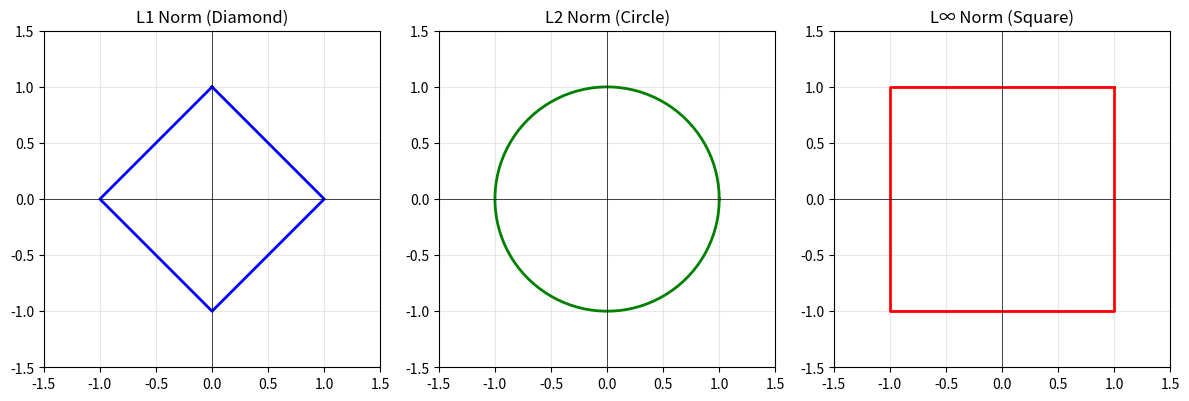

Here is the Python script that generated this plot:
import numpy as np
import matplotlib.pyplot as plt

print("1. VECTOR NORMS (Lp NORMS)")

x = np.array([3, -4, 0, 5, -2])
print(f"\nVector x = {x}")

# L1 Norm (Manhattan)
l1 = np.linalg.norm(x, ord=1)
l1_manual = np.sum(np.abs(x))
print(f"\nL1 Norm (Manhattan): ||x||₁ = Σ|xᵢ| = {l1}")
print(f"  = |3| + |-4| + |0| + |5| + |-2| = {l1_manual}")

# L2 Norm (Euclidean)
l2 = np.linalg.norm(x, ord=2)
l2_manual = np.sqrt(np.sum(x**2))
print(f"\nL2 Norm (Euclidean): ||x||₂ = √(Σxᵢ²) = {l2:.4f}")
print(f"  = √(9 + 16 + 0 + 25 + 4) = √54 = {l2_manual:.4f}")

# L∞ Norm (Max)
linf = np.linalg.norm(x, ord=np.inf)
print(f"\nL∞ Norm (Max): ||x||_∞ = max|xᵢ| = {linf}")

print("2. NORM PROPERTIES")

x = np.array([1, 2, 3])
y = np.array([4, 5, 6])
alpha = -2

print(f"x = {x}")
print(f"y = {y}")
print(f"α = {alpha}")

# Property 2: Scalar multiplication
print(f"\nScalar multiplication: ||αx|| = |α| · ||x||")
print(f"  ||{alpha}x||₂ = {np.linalg.norm(alpha * x):.4f}")
print(f"  |{alpha}| · ||x||₂ = {abs(alpha) * np.linalg.norm(x):.4f}")

# Property 3: Triangle inequality
print(f"\nTriangle inequality: ||x + y|| ≤ ||x|| + ||y||")
print(f"  ||x + y||₂ = {np.linalg.norm(x + y):.4f}")
print(f"  ||x||₂ + ||y||₂ = {np.linalg.norm(x) + np.linalg.norm(y):.4f}")

print("3. UNIT VECTORS (NORMALIZATION)")

x = np.array([3.0, 4.0])
print(f"\nOriginal vector: x = {x}")
print(f"||x||₂ = {np.linalg.norm(x)}")

x_normalized = x / np.linalg.norm(x)
print(f"\nNormalized: x̂ = {x_normalized}")
print(f"||x̂||₂ = {np.linalg.norm(x_normalized):.6f}")

print("4. L1 vs L2 IN REGULARIZATION")

# Demonstrate sparsity
print("\n--- Sparsity Demonstration ---")
# Simulating gradient descent with L1 vs L2

w = np.array([0.5, 0.3, 0.1, -0.05, 0.02])
lambda_reg = 0.1
learning_rate = 0.1

print(f"Original weights: {w}")

# L2 gradient: ∂(||w||₂²)/∂w = 2w
w_l2 = w.copy()
for _ in range(20):
    grad_l2 = 2 * w_l2  # L2 gradient
    w_l2 = w_l2 - learning_rate * lambda_reg * grad_l2

print(f"After L2 regularization: {w_l2}")
print(f"  Number of zeros: {np.sum(np.abs(w_l2) < 1e-6)}")

# L1 gradient: ∂(||w||₁)/∂w = sign(w)
w_l1 = w.copy()
for _ in range(20):
    grad_l1 = np.sign(w_l1)  # L1 gradient
    w_l1 = w_l1 - learning_rate * lambda_reg * grad_l1
    w_l1 = np.where(np.abs(w_l1) < 0.01, 0, w_l1)  # Threshold small values

print(f"After L1 regularization: {w_l1}")
print(f"  Number of zeros: {np.sum(np.abs(w_l1) < 1e-6)}")

print("\n→ L1 produces sparser weights (more zeros)!")

print("5. MATRIX NORMS")

A = np.array([
    [1, 2, 3],
    [4, 5, 6]
])

print(f"\nMatrix A:\n{A}")

# Frobenius norm
frob = np.linalg.norm(A, ord='fro')
frob_manual = np.sqrt(np.sum(A**2))
print(f"\nFrobenius norm: ||A||_F = {frob:.4f}")
print(f"  = √(1² + 2² + 3² + 4² + 5² + 6²) = {frob_manual:.4f}")

# Spectral norm
spectral = np.linalg.norm(A, ord=2)
U, S, Vt = np.linalg.svd(A)
print(f"\nSpectral norm: ||A||₂ = {spectral:.4f}")
print(f"  = largest singular value = {S[0]:.4f}")

# Nuclear norm
nuclear = np.sum(S)
print(f"\nNuclear norm: ||A||_* = {nuclear:.4f}")
print(f"  = sum of singular values = {S[0]:.4f} + {S[1]:.4f}")

print("6. COSINE SIMILARITY")

# Example: Word embeddings
king = np.array([0.8, 0.6, 0.2, 0.1])
queen = np.array([0.75, 0.65, 0.25, 0.15])
apple = np.array([0.1, 0.2, 0.8, 0.7])

def cosine_similarity(a, b):
    return np.dot(a, b) / (np.linalg.norm(a) * np.linalg.norm(b))

print(f"\n'king' embedding:  {king}")
print(f"'queen' embedding: {queen}")
print(f"'apple' embedding: {apple}")

print(f"\nCosine similarity:")
print(f"  king ↔ queen: {cosine_similarity(king, queen):.4f} (similar)")
print(f"  king ↔ apple: {cosine_similarity(king, apple):.4f} (different)")
print(f"  queen ↔ apple: {cosine_similarity(queen, apple):.4f} (different)")

print("7. DISTANCE METRICS")

a = np.array([1, 2, 3])
b = np.array([4, 5, 6])

print(f"\na = {a}")
print(f"b = {b}")

euclidean = np.linalg.norm(a - b, ord=2)
manhattan = np.linalg.norm(a - b, ord=1)
cosine_dist = 1 - cosine_similarity(a, b)

print(f"\nEuclidean distance: {euclidean:.4f}")
print(f"Manhattan distance: {manhattan:.4f}")
print(f"Cosine distance: {cosine_dist:.4f}")

print("8. VISUALIZATION: UNIT CIRCLES IN DIFFERENT NORMS")

# Create unit "circles" for different norms
theta = np.linspace(0, 2*np.pi, 100)

# L2 unit circle
x_l2 = np.cos(theta)
y_l2 = np.sin(theta)

# L1 unit "circle" (diamond)
t = np.linspace(0, 1, 25)
x_l1 = np.concatenate([t, 1-t, -t, t-1])
y_l1 = np.concatenate([1-t, -t, t-1, t])

# L∞ unit "circle" (square)
x_linf = np.array([1, 1, -1, -1, 1])
y_linf = np.array([1, -1, -1, 1, 1])

print("\nSaving visualization to 'norm_unit_circles.png'...")

try:
    fig, axes = plt.subplots(1, 3, figsize=(12, 4))

    axes[0].plot(x_l1, y_l1, 'b-', linewidth=2)
    axes[0].set_title('L1 Norm (Diamond)', fontsize=12)
    axes[0].set_xlim(-1.5, 1.5)
    axes[0].set_ylim(-1.5, 1.5)
    axes[0].set_aspect('equal')
    axes[0].grid(True, alpha=0.3)
    axes[0].axhline(y=0, color='k', linewidth=0.5)
    axes[0].axvline(x=0, color='k', linewidth=0.5)

    axes[1].plot(x_l2, y_l2, 'g-', linewidth=2)
    axes[1].set_title('L2 Norm (Circle)', fontsize=12)
    axes[1].set_xlim(-1.5, 1.5)
    axes[1].set_ylim(-1.5, 1.5)
    axes[1].set_aspect('equal')
    axes[1].grid(True, alpha=0.3)
    axes[1].axhline(y=0, color='k', linewidth=0.5)
    axes[1].axvline(x=0, color='k', linewidth=0.5)

    axes[2].plot(x_linf, y_linf, 'r-', linewidth=2)
    axes[2].set_title('L∞ Norm (Square)', fontsize=12)
    axes[2].set_xlim(-1.5, 1.5)
    axes[2].set_ylim(-1.5, 1.5)
    axes[2].set_aspect('equal')
    axes[2].grid(True, alpha=0.3)
    axes[2].axhline(y=0, color='k', linewidth=0.5)
    axes[2].axvline(x=0, color='k', linewidth=0.5)

    plt.tight_layout()
    plt.savefig('norm_unit_circles.png', dpi=150)
    plt.close()
    print("✓ Saved!")
except Exception as e:
    print(f"Could not save plot: {e}")
